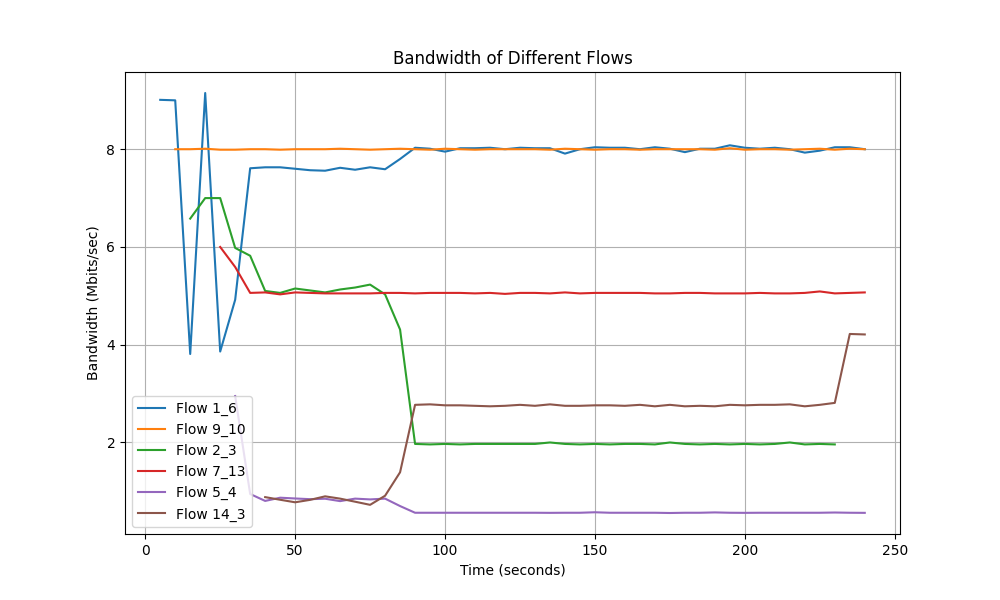

Data behind this chart, as committed beside it:
Time, Flow 1_6 Bandwidth, Flow 9_10 Bandwidth, Flow 2_3 Bandwidth, Flow 7_13 Bandwidth, Flow 5_4 Bandwidth, Flow 14_3 Bandwidth
5.0, 9.01, 0.0, 0.0, 0.0, 0.0, 0.0
10.0, 9.0, 8.0, 0.0, 0.0, 0.0, 0.0
15.0, 3.81, 8.0, 6.58, 0.0, 0.0, 0.0
20.0, 9.15, 8.01, 7.0, 0.0, 0.0, 0.0
25.0, 3.86, 7.99, 7.0, 6.0, 0.0, 0.0
30.0, 4.92, 7.99, 5.98, 5.59, 2.95, 0.0
35.0, 7.61, 8.0, 5.82, 5.06, 0.946, 0.0
40.0, 7.63, 8.0, 5.1, 5.07, 0.804, 0.882
45.0, 7.63, 7.99, 5.06, 5.03, 0.87, 0.828
50.0, 7.6, 8.0, 5.15, 5.07, 0.854, 0.776
55.0, 7.57, 8.0, 5.11, 5.06, 0.84, 0.826
60.0, 7.56, 8.0, 5.07, 5.05, 0.849, 0.898
65.0, 7.62, 8.01, 5.13, 5.05, 0.8, 0.851
70.0, 7.58, 8.0, 5.17, 5.05, 0.851, 0.788
75.0, 7.63, 7.99, 5.23, 5.05, 0.835, 0.724
80.0, 7.59, 8.0, 5.03, 5.06, 0.851, 0.91
85.0, 7.8, 8.01, 4.31, 5.06, 0.699, 1.39
90.0, 8.03, 8.0, 1.97, 5.05, 0.562, 2.77
95.0, 8.01, 7.99, 1.96, 5.06, 0.562, 2.78
100.0, 7.95, 8.01, 1.97, 5.06, 0.562, 2.76
105.0, 8.02, 8.0, 1.96, 5.06, 0.562, 2.76
110.0, 8.02, 7.99, 1.97, 5.05, 0.562, 2.75
115.0, 8.03, 8.0, 1.97, 5.06, 0.562, 2.74
120.0, 8.0, 8.0, 1.97, 5.04, 0.562, 2.75
125.0, 8.03, 8.0, 1.97, 5.06, 0.562, 2.77
130.0, 8.02, 8.0, 1.97, 5.06, 0.562, 2.75
135.0, 8.02, 7.99, 2.0, 5.05, 0.56, 2.78
140.0, 7.91, 8.01, 1.97, 5.07, 0.562, 2.75
145.0, 8.0, 8.0, 1.96, 5.05, 0.562, 2.75
150.0, 8.04, 7.99, 1.97, 5.06, 0.572, 2.76
155.0, 8.03, 8.0, 1.96, 5.06, 0.562, 2.76
160.0, 8.03, 8.0, 1.97, 5.06, 0.562, 2.75
165.0, 8.0, 7.99, 1.97, 5.06, 0.562, 2.77
170.0, 8.04, 8.0, 1.96, 5.05, 0.562, 2.74
175.0, 8.01, 8.0, 2.0, 5.05, 0.557, 2.77
180.0, 7.94, 8.0, 1.97, 5.06, 0.562, 2.74
185.0, 8.01, 8.0, 1.96, 5.06, 0.562, 2.75
190.0, 8.01, 7.99, 1.97, 5.05, 0.569, 2.74
195.0, 8.08, 8.02, 1.96, 5.05, 0.562, 2.77
200.0, 8.03, 7.99, 1.97, 5.05, 0.56, 2.76
205.0, 8.01, 8.0, 1.96, 5.06, 0.562, 2.77
210.0, 8.03, 8.0, 1.97, 5.05, 0.562, 2.77
215.0, 8.0, 7.99, 2.0, 5.05, 0.562, 2.78
220.0, 7.93, 8.0, 1.96, 5.06, 0.562, 2.74
225.0, 7.97, 8.01, 1.97, 5.09, 0.562, 2.77
230.0, 8.04, 7.99, 1.96, 5.05, 0.567, 2.81
235.0, 8.04, 8.01, 0.0, 5.06, 0.562, 4.22
240.0, 8.0, 8.0, 0.0, 5.07, 0.56, 4.21
